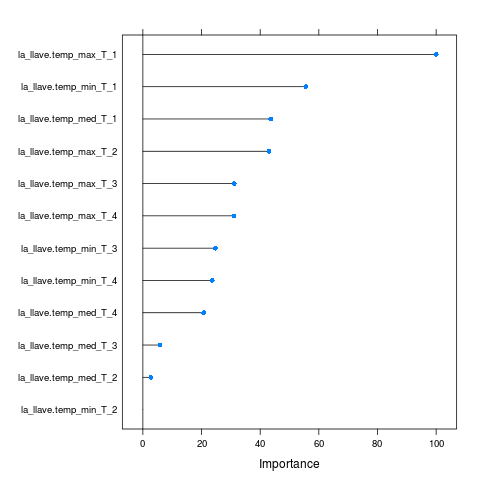

The data file committed next to this chart (first rows):
, Overall
la_llave.temp_max_T_4, 31
la_llave.temp_med_T_4, 20.76
la_llave.temp_min_T_4, 23.62
la_llave.temp_max_T_3, 31.15
la_llave.temp_med_T_3, 5.839
la_llave.temp_min_T_3, 24.75
la_llave.temp_max_T_2, 43.04
la_llave.temp_med_T_2, 2.732
la_llave.temp_min_T_2, 0
la_llave.temp_max_T_1, 100
la_llave.temp_med_T_1, 43.59
la_llave.temp_min_T_1, 55.57
